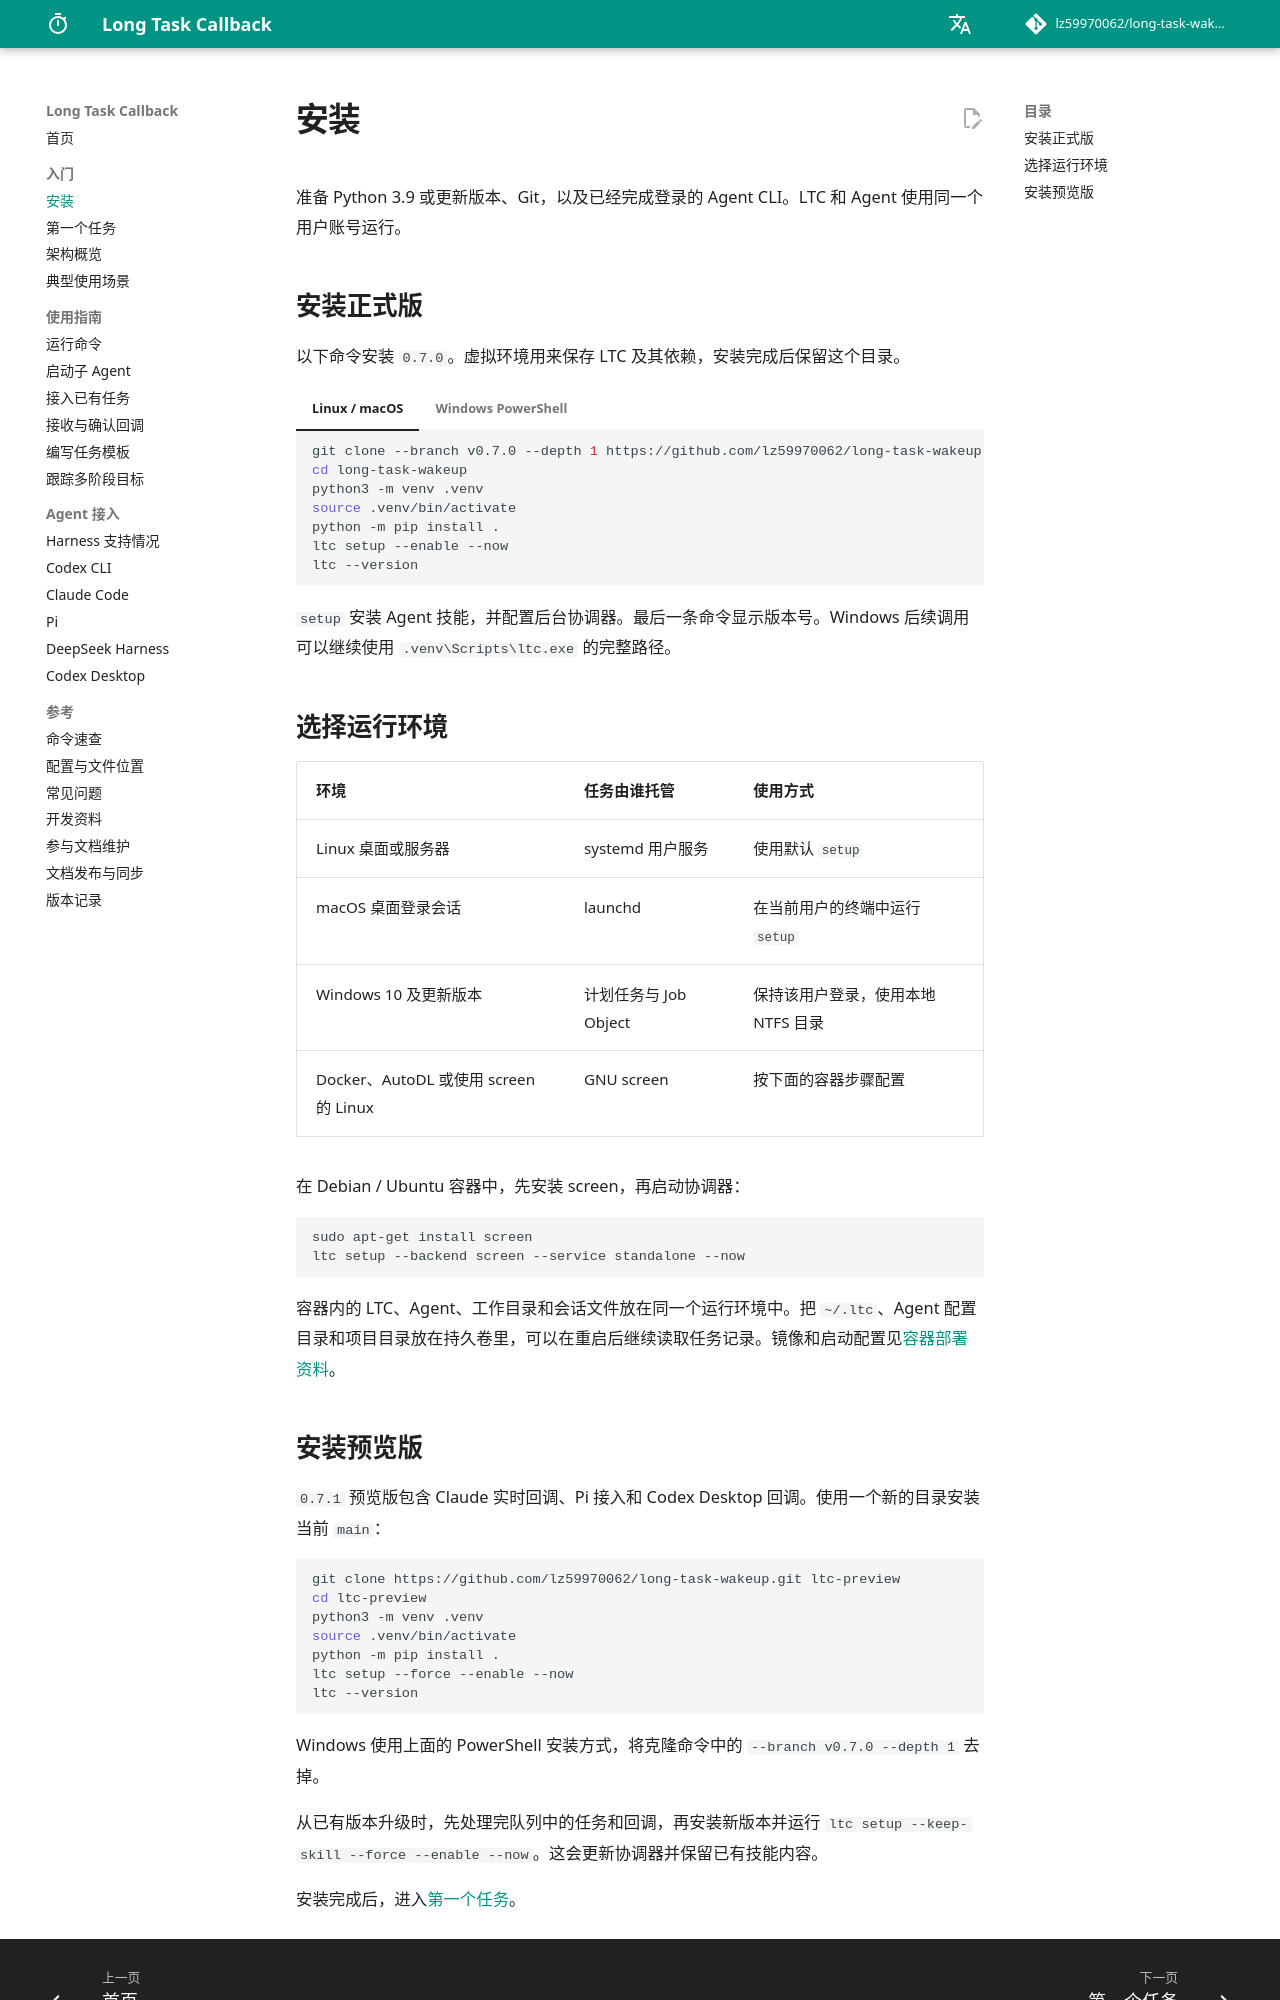

repository: lz59970062/long-task-wakeup · page: installation/index.html · generator: mkdocs

# 安装

准备 Python 3.9 或更新版本、Git，以及已经完成登录的 Agent CLI。LTC 和 Agent 使用同一个用户账号运行。

## 安装正式版

以下命令安装 `0.7.0`。虚拟环境用来保存 LTC 及其依赖，安装完成后保留这个目录。

=== "Linux / macOS"

    ```bash
    git clone --branch v0.7.0 --depth 1 https://github.com/lz59970062/long-task-wakeup.git
    cd long-task-wakeup
    python3 -m venv .venv
    source .venv/bin/activate
    python -m pip install .
    ltc setup --enable --now
    ltc --version
    ```

=== "Windows PowerShell"

    ```powershell
    git clone --branch v0.7.0 --depth 1 https://github.com/lz59970062/long-task-wakeup.git
    Set-Location long-task-wakeup
    py -3 -m venv .venv
    & .\.venv\Scripts\python.exe -m pip install .
    & .\.venv\Scripts\ltc.exe setup --service windows-task --enable --now
    & .\.venv\Scripts\ltc.exe --version
    ```

`setup` 安装 Agent 技能，并配置后台协调器。最后一条命令显示版本号。Windows 后续调用可以继续使用 `.venv\Scripts\ltc.exe` 的完整路径。

## 选择运行环境

| 环境 | 任务由谁托管 | 使用方式 |
| --- | --- | --- |
| Linux 桌面或服务器 | systemd 用户服务 | 使用默认 `setup` |
| macOS 桌面登录会话 | launchd | 在当前用户的终端中运行 `setup` |
| Windows 10 及更新版本 | 计划任务与 Job Object | 保持该用户登录，使用本地 NTFS 目录 |
| Docker、AutoDL 或使用 screen 的 Linux | GNU screen | 按下面的容器步骤配置 |

在 Debian / Ubuntu 容器中，先安装 screen，再启动协调器：

```bash
sudo apt-get install screen
ltc setup --backend screen --service standalone --now
```

容器内的 LTC、Agent、工作目录和会话文件放在同一个运行环境中。把 `~/.ltc`、Agent 配置目录和项目目录放在持久卷里，可以在重启后继续读取任务记录。镜像和启动配置见[容器部署资料](https://github.com/lz59970062/long-task-wakeup/blob/main/docs/containers.md)。
